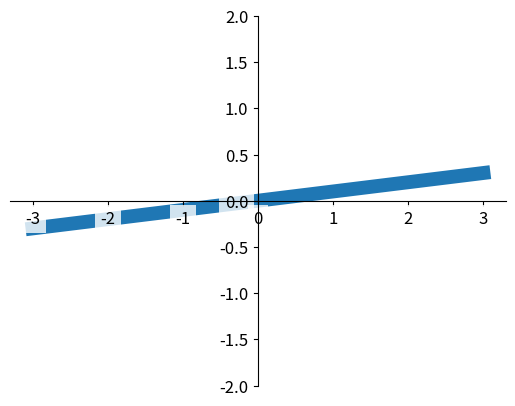

This chart was generated by the following Python code:
# [redacted]

# [redacted]
# [redacted]

# 9 - tick_visibility
"""
Please note, this script is for python3+.
If you are using python2+, please modify it accordingly.
Tutorial reference:
http://www.scipy-lectures.org/intro/matplotlib/matplotlib.html
"""

import matplotlib.pyplot as plt
import numpy as np

x = np.linspace(-3, 3, 50)
y = 0.1*x

plt.figure()
plt.plot(x, y, linewidth=10, zorder=1)      # set zorder for ordering the plot in plt 2.0.2 or higher
plt.ylim(-2, 2)
ax = plt.gca()
ax.spines['right'].set_color('none')
ax.spines['top'].set_color('none')
ax.spines['top'].set_color('none')
ax.xaxis.set_ticks_position('bottom')
ax.spines['bottom'].set_position(('data', 0))
ax.yaxis.set_ticks_position('left')
ax.spines['left'].set_position(('data', 0))


for label in ax.get_xticklabels() + ax.get_yticklabels():
    label.set_fontsize(12)
    # set zorder for ordering the plot in plt 2.0.2 or higher
    label.set_bbox(dict(facecolor='white', edgecolor='none', alpha=0.8, zorder=2))
plt.show()
